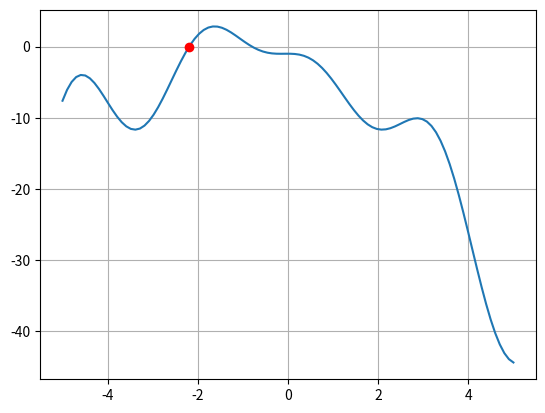

The matplotlib source for this figure:
##metodo regla falsa 
import matplotlib.pyplot as plt
import numpy as np 

f=  lambda x: (2*x*np.cos(2*x))-(x+1)**2
error_rel=lambda vn , va:(abs((va-vn)/vn)*100)
xr=-2.1913
a=-3
b=-2
xi=round((a+b)/2,4)
num_iteraciones=5

for i in range (num_iteraciones):
    aviejo=a
    bviejo=b
    xi=b-((f(b)*(a-b))/(f(a)-f(b)))
    fa=f(a)
    fxi=f(xi)
    er=round(error_rel(xr,xi),4)
    
    if fa*fxi< 0:
       b=xi
      
    else:
      a=xi
        
    print('.......................................................')
    print(f'i={i+1} | a={aviejo} | b={bviejo} | xi={xi} | er={er}%')  
    
     
x=np.linspace(-5,5,100)
plt.plot(x,f(x))
plt.plot(xi,f(xi),'ro')
plt.grid()
plt.show()